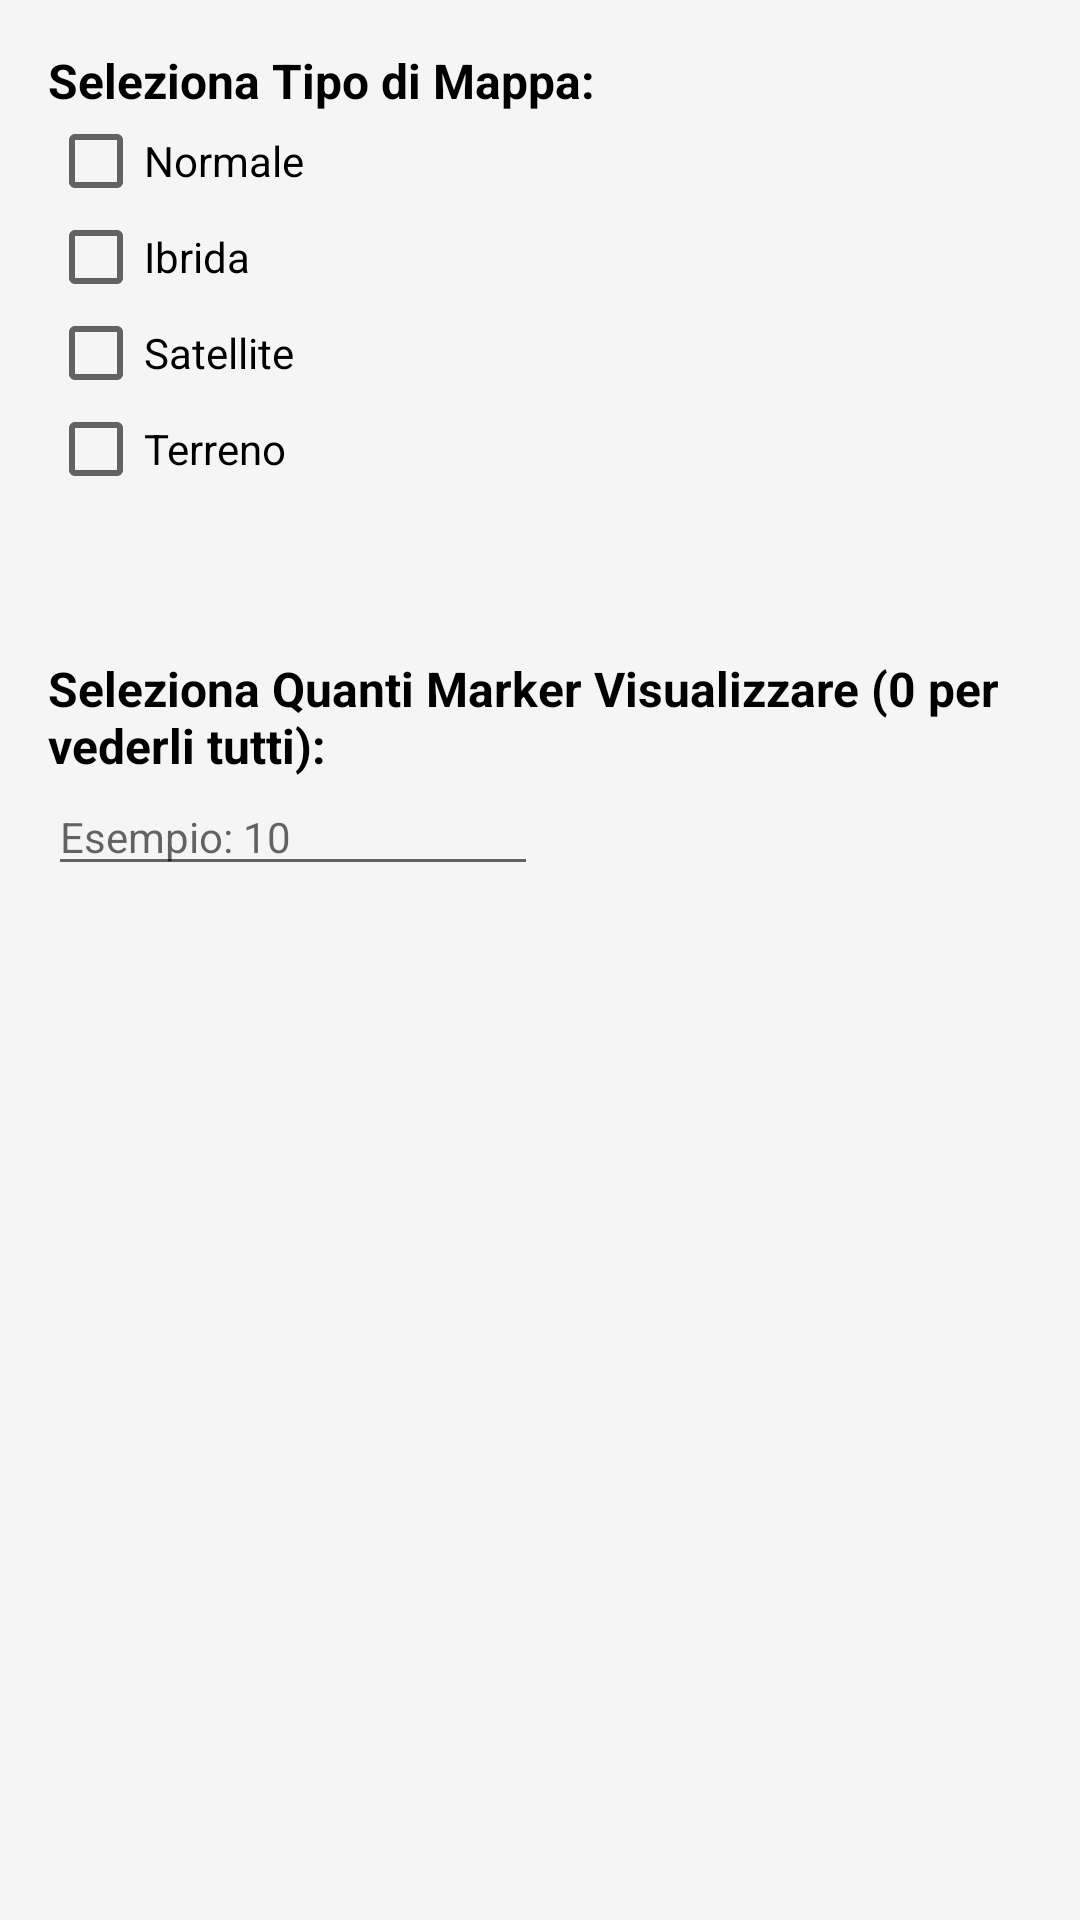

Write the Android layout XML for this screen, with the resource values it uses.
<!-- AndroidManifest.xml: application theme AppTheme -->
<!-- res/layout/activity_menu.xml -->
<LinearLayout
    xmlns:android="http://schemas.android.com/apk/res/android"
    xmlns:tools="http://schemas.android.com/tools"
    android:layout_width="match_parent"
    android:layout_height="match_parent"
    tools:context="com.progetto.ingegneria.appalta.Activities.MenuActivity"
    android:orientation="vertical"
    android:padding="@dimen/activity_horizontal_margin">

    <LinearLayout
        android:orientation="vertical"
        android:layout_width="match_parent"
        android:layout_height="0dp"
        android:layout_weight="1">

        <TextView
            android:text="@string/map_selection"
            android:layout_width="match_parent"
            android:layout_height="wrap_content"
            android:textStyle="bold" />

        <CheckBox
            android:layout_width="wrap_content"
            android:layout_height="wrap_content"
            android:text="@string/MAP_TYPE_NORMAL"
            android:id="@+id/checkBoxNormal" />

        <CheckBox
            android:layout_width="wrap_content"
            android:layout_height="wrap_content"
            android:text="@string/MAP_TYPE_HYBRID"
            android:id="@+id/checkBoxHybrid" />

        <CheckBox
            android:layout_width="wrap_content"
            android:layout_height="wrap_content"
            android:text="@string/MAP_TYPE_SATELLITE"
            android:id="@+id/checkBoxSatellite" />

        <CheckBox
            android:layout_width="wrap_content"
            android:layout_height="wrap_content"
            android:text="@string/MAP_TYPE_TERRAIN"
            android:id="@+id/checkBoxTerrain" />
    </LinearLayout>

    <LinearLayout
        android:orientation="vertical"
        android:layout_width="match_parent"
        android:layout_height="0dp"
        android:layout_weight="2" >

        <TextView
            android:text="@string/marker_selection"
            android:layout_width="match_parent"
            android:layout_height="wrap_content"
            android:textStyle="bold"
            android:singleLine="false" />

        <EditText
            android:layout_width="wrap_content"
            android:layout_height="wrap_content"
            android:inputType="numberDecimal"
            android:ems="10"
            android:id="@+id/editnMarkers"
            android:hint="@string/marker_selection_hint"
            android:textSize="@dimen/abc_text_size_small_material" />

    </LinearLayout>

</LinearLayout>
<!-- resources referenced by this layout -->
<resources>
  <dimen name="activity_horizontal_margin">16dp</dimen>
  <string name="MAP_TYPE_HYBRID">Ibrida</string>
  <string name="MAP_TYPE_NORMAL">Normale</string>
  <string name="MAP_TYPE_SATELLITE">Satellite</string>
  <string name="MAP_TYPE_TERRAIN">Terreno</string>
  <string name="map_selection">Seleziona Tipo di Mappa:</string>
  <string name="marker_selection">Seleziona Quanti Marker Visualizzare (0 per vederli tutti):</string>
  <string name="marker_selection_hint">Esempio: 10</string>
  <style name="AppTheme" parent="Theme.AppCompat.Light.DarkActionBar">
          
          <item name="colorPrimary">@color/primary</item>
          
          <item name="colorPrimaryDark">@color/primary_dark</item>
          
          <item name="colorAccent">@color/accent</item>
          <item name="android:windowBackground">@color/window_backgrund</item>
          <item name="android:textColorPrimary">@color/textColorPrimary</item>
          <item name="android:textViewStyle">@style/MyTextViewStyle</item>
      </style>
  <item name="primary" type="color">#3f51b5</item>
  <item name="primary_dark" type="color">#303F9F</item>
  <item name="accent" type="color">#000000</item>
  <item name="window_backgrund" type="color">#F5F5F5</item>
  <item name="textColorPrimary" type="color">#000000</item>
  <style name="MyTextViewStyle" parent="android:Widget.TextView">
          <item name="android:textColor">@color/accent</item>
          <item name="android:textAppearance">?android:attr/textAppearanceListItemSmall</item>
      </style>
</resources>
